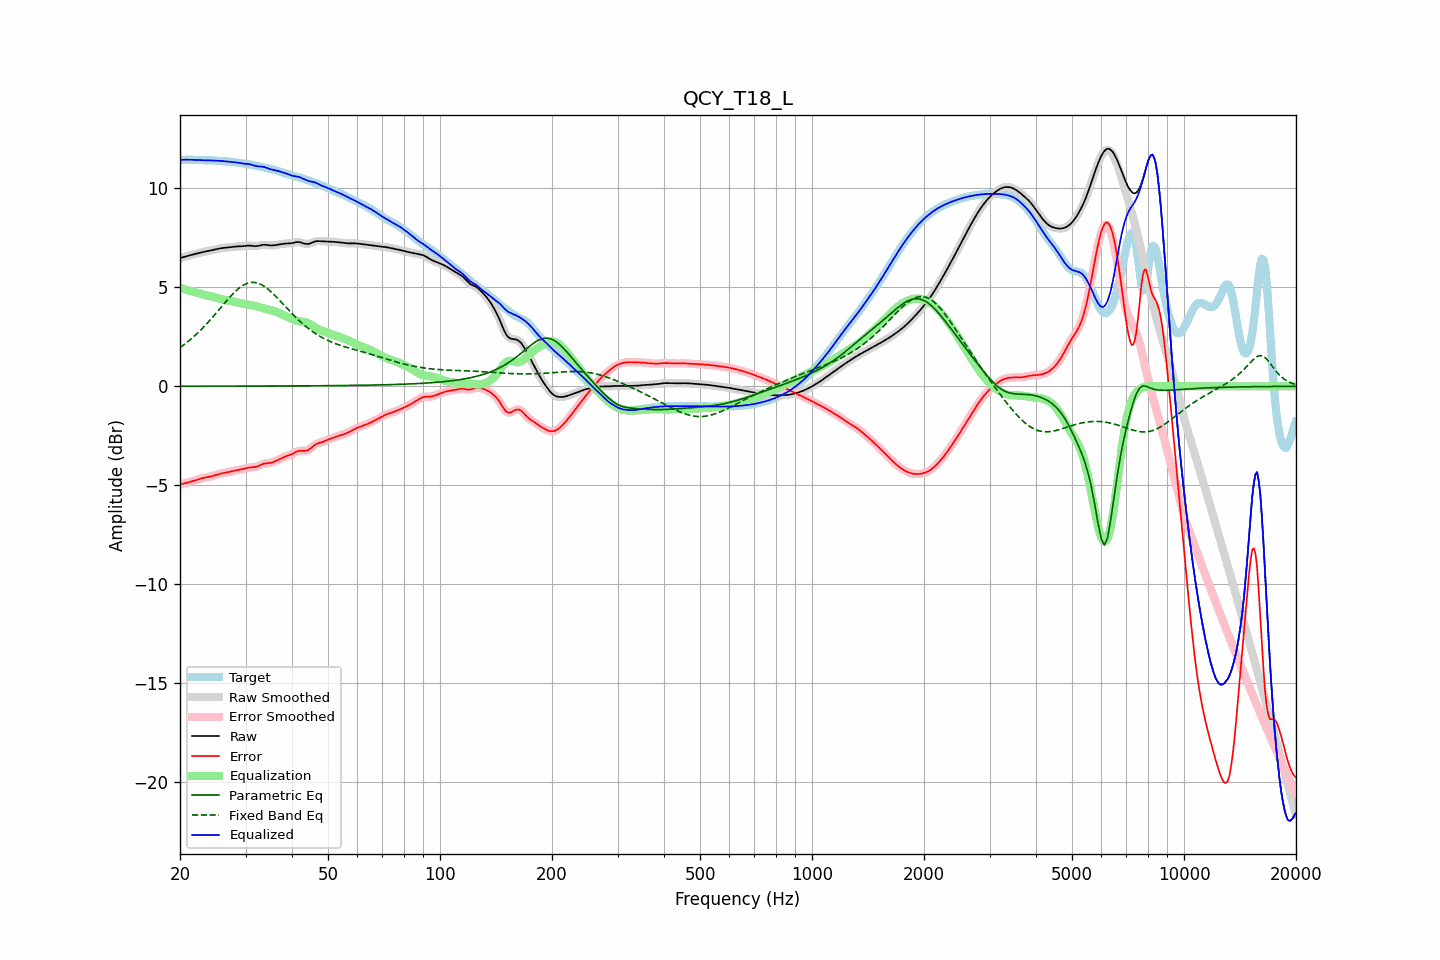

Values plotted in this chart, from the file beside it:
frequency, raw, error, smoothed, error_smoothed, equalization, parametric_eq, fixed_band_eq, equalized_raw, equalized_smoothed, target
20.00, 6.47, -4.97, 6.47, -4.96, 4.96, 0.00, 1.96, 11.43, 11.43, 11.43
20.20, 6.49, -4.94, 6.49, -4.94, 4.94, 0.00, 2.01, 11.44, 11.44, 11.44
20.40, 6.52, -4.92, 6.52, -4.92, 4.92, 0.00, 2.07, 11.44, 11.44, 11.44
20.61, 6.54, -4.90, 6.54, -4.90, 4.90, 0.00, 2.13, 11.44, 11.44, 11.44
20.81, 6.57, -4.87, 6.57, -4.87, 4.88, 0.00, 2.20, 11.44, 11.44, 11.44
21.02, 6.59, -4.85, 6.59, -4.85, 4.85, 0.00, 2.26, 11.44, 11.44, 11.44
21.23, 6.61, -4.83, 6.61, -4.83, 4.83, 0.00, 2.33, 11.44, 11.44, 11.44
21.44, 6.63, -4.81, 6.63, -4.81, 4.81, 0.01, 2.40, 11.44, 11.44, 11.44
21.66, 6.65, -4.78, 6.65, -4.78, 4.78, 0.01, 2.47, 11.43, 11.43, 11.44
21.87, 6.67, -4.76, 6.67, -4.76, 4.76, 0.01, 2.54, 11.43, 11.43, 11.43
22.09, 6.69, -4.73, 6.69, -4.73, 4.73, 0.01, 2.61, 11.43, 11.43, 11.43
22.31, 6.71, -4.71, 6.71, -4.71, 4.71, 0.01, 2.69, 11.42, 11.42, 11.42
22.54, 6.74, -4.68, 6.74, -4.68, 4.68, 0.01, 2.77, 11.42, 11.42, 11.42
22.76, 6.76, -4.66, 6.76, -4.66, 4.66, 0.01, 2.85, 11.42, 11.42, 11.41
22.99, 6.77, -4.64, 6.77, -4.64, 4.64, 0.01, 2.93, 11.41, 11.41, 11.41
23.22, 6.79, -4.62, 6.79, -4.62, 4.62, 0.01, 3.02, 11.41, 11.41, 11.41
23.45, 6.81, -4.60, 6.81, -4.60, 4.60, 0.01, 3.10, 11.41, 11.41, 11.41
23.69, 6.82, -4.59, 6.82, -4.59, 4.59, 0.01, 3.19, 11.41, 11.41, 11.41
23.92, 6.84, -4.57, 6.84, -4.57, 4.57, 0.01, 3.28, 11.41, 11.41, 11.41
24.16, 6.86, -4.55, 6.86, -4.55, 4.55, 0.01, 3.37, 11.40, 11.40, 11.41
24.40, 6.87, -4.53, 6.87, -4.53, 4.53, 0.01, 3.46, 11.40, 11.40, 11.41
24.65, 6.89, -4.51, 6.89, -4.51, 4.51, 0.01, 3.56, 11.40, 11.40, 11.40
24.89, 6.91, -4.49, 6.91, -4.49, 4.48, 0.01, 3.65, 11.39, 11.39, 11.40
25.14, 6.93, -4.46, 6.93, -4.46, 4.46, 0.01, 3.75, 11.39, 11.39, 11.39
25.39, 6.95, -4.43, 6.95, -4.44, 4.44, 0.01, 3.84, 11.39, 11.39, 11.38
25.65, 6.96, -4.41, 6.96, -4.41, 4.42, 0.01, 3.94, 11.38, 11.38, 11.38
25.91, 6.98, -4.39, 6.98, -4.39, 4.40, 0.01, 4.04, 11.38, 11.38, 11.37
26.16, 6.99, -4.38, 6.99, -4.38, 4.38, 0.01, 4.13, 11.37, 11.37, 11.37
26.43, 7.00, -4.36, 7.00, -4.36, 4.36, 0.01, 4.23, 11.36, 11.36, 11.36
26.69, 7.01, -4.35, 7.01, -4.35, 4.35, 0.01, 4.32, 11.35, 11.35, 11.36
26.96, 7.01, -4.34, 7.01, -4.34, 4.33, 0.01, 4.42, 11.34, 11.35, 11.35
27.23, 7.02, -4.32, 7.02, -4.32, 4.31, 0.01, 4.51, 11.34, 11.34, 11.34
27.50, 7.04, -4.30, 7.04, -4.30, 4.30, 0.01, 4.59, 11.33, 11.33, 11.33
27.77, 7.05, -4.28, 7.05, -4.28, 4.28, 0.01, 4.68, 11.32, 11.32, 11.32
28.05, 7.05, -4.26, 7.05, -4.26, 4.26, 0.01, 4.76, 11.32, 11.32, 11.31
28.33, 7.06, -4.24, 7.06, -4.24, 4.24, 0.01, 4.83, 11.30, 11.30, 11.30
28.62, 7.06, -4.22, 7.06, -4.22, 4.23, 0.01, 4.91, 11.29, 11.29, 11.29
28.90, 7.07, -4.21, 7.07, -4.21, 4.21, 0.01, 4.97, 11.27, 11.27, 11.27
29.19, 7.07, -4.19, 7.07, -4.19, 4.19, 0.01, 5.03, 11.26, 11.26, 11.26
29.48, 7.07, -4.18, 7.07, -4.18, 4.17, 0.01, 5.09, 11.24, 11.25, 11.25
29.78, 7.08, -4.16, 7.08, -4.16, 4.15, 0.01, 5.13, 11.24, 11.24, 11.24
30.08, 7.09, -4.14, 7.09, -4.14, 4.14, 0.01, 5.17, 11.23, 11.23, 11.23
30.38, 7.10, -4.12, 7.10, -4.12, 4.13, 0.01, 5.20, 11.23, 11.23, 11.22
30.68, 7.10, -4.10, 7.10, -4.10, 4.11, 0.01, 5.23, 11.22, 11.22, 11.21
30.99, 7.10, -4.09, 7.10, -4.09, 4.10, 0.01, 5.24, 11.20, 11.20, 11.19
31.30, 7.09, -4.09, 7.09, -4.09, 4.09, 0.01, 5.25, 11.18, 11.18, 11.18
31.61, 7.08, -4.08, 7.08, -4.08, 4.07, 0.01, 5.25, 11.15, 11.15, 11.16
31.93, 7.07, -4.07, 7.08, -4.07, 4.05, 0.01, 5.24, 11.13, 11.13, 11.14
32.24, 7.08, -4.05, 7.08, -4.05, 4.03, 0.01, 5.22, 11.11, 11.11, 11.13
32.57, 7.09, -4.02, 7.10, -4.02, 4.01, 0.01, 5.19, 11.10, 11.10, 11.11
32.89, 7.12, -3.98, 7.12, -3.98, 3.98, 0.01, 5.16, 11.10, 11.10, 11.09
33.22, 7.13, -3.94, 7.13, -3.94, 3.96, 0.01, 5.12, 11.09, 11.09, 11.08
33.55, 7.15, -3.91, 7.14, -3.91, 3.93, 0.01, 5.07, 11.08, 11.08, 11.06
33.89, 7.14, -3.89, 7.14, -3.89, 3.91, 0.01, 5.01, 11.06, 11.06, 11.04
34.23, 7.13, -3.89, 7.13, -3.89, 3.89, 0.01, 4.96, 11.03, 11.03, 11.02
34.57, 7.12, -3.88, 7.12, -3.88, 3.87, 0.01, 4.89, 10.99, 11.00, 11.00
34.92, 7.11, -3.87, 7.11, -3.87, 3.86, 0.01, 4.82, 10.97, 10.97, 10.98
35.27, 7.11, -3.85, 7.11, -3.85, 3.84, 0.01, 4.74, 10.95, 10.95, 10.96
35.62, 7.11, -3.82, 7.12, -3.82, 3.81, 0.01, 4.67, 10.93, 10.93, 10.94
35.97, 7.13, -3.79, 7.13, -3.79, 3.79, 0.02, 4.59, 10.91, 10.91, 10.92
... 635 more rows
